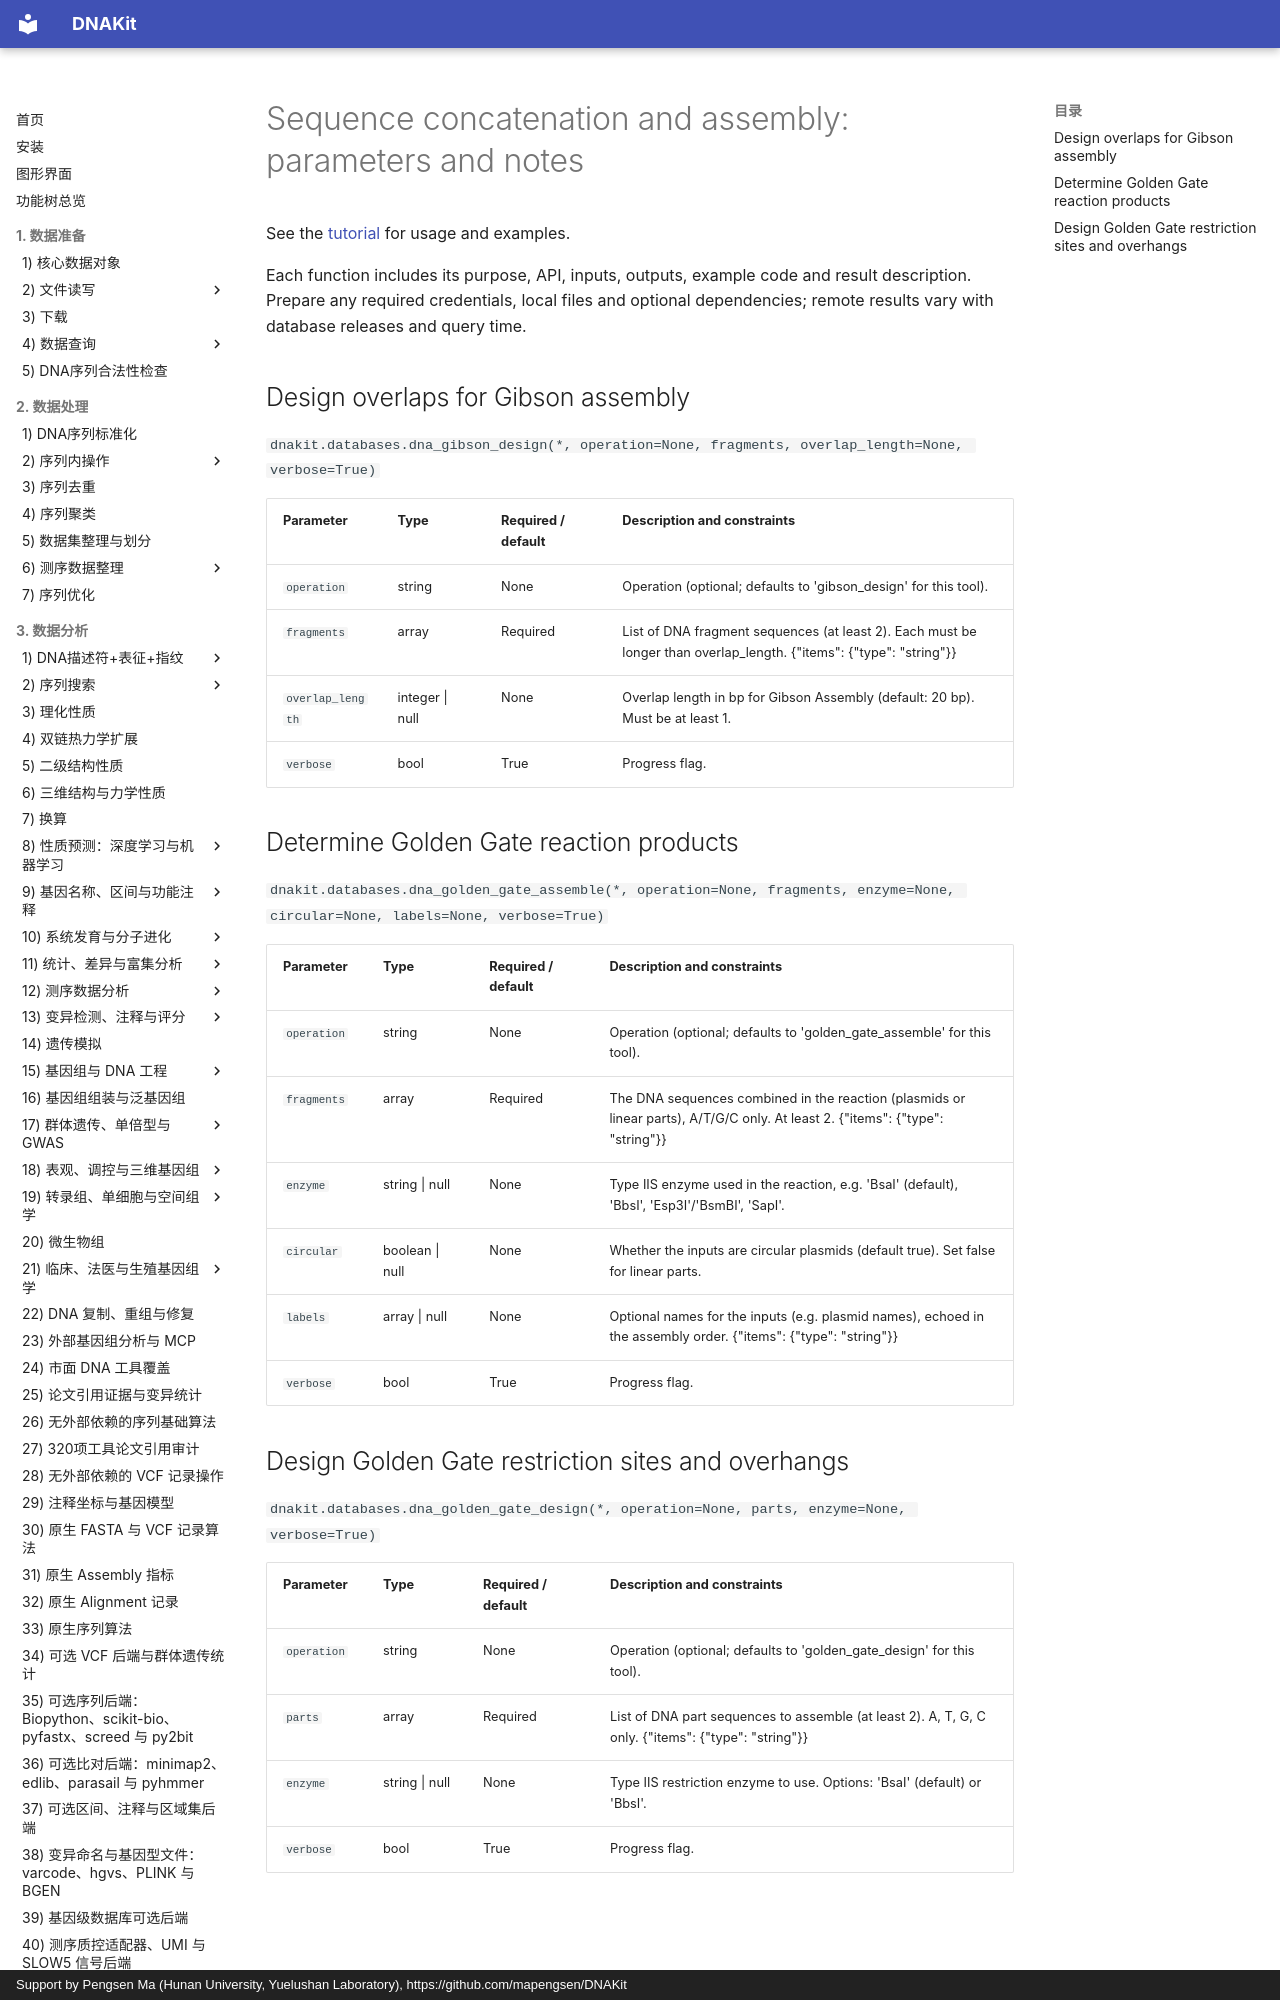

repository: mapengsen/DNAKit · page: faq/api/04_ops_006_sequence_concatenation.en/index.html · generator: mkdocs · copyright: Support by Pengsen Ma (Hunan University, Yuelushan Laboratory), https://github.com/mapengsen/DNAKit

# Sequence concatenation and assembly: parameters and notes

See the [tutorial](../../api/features/04_ops_006_sequence_concatenation.md) for usage and examples.

Each function includes its purpose, API, inputs, outputs, example code and result description. Prepare any required credentials, local files and optional dependencies; remote results vary with database releases and query time.
